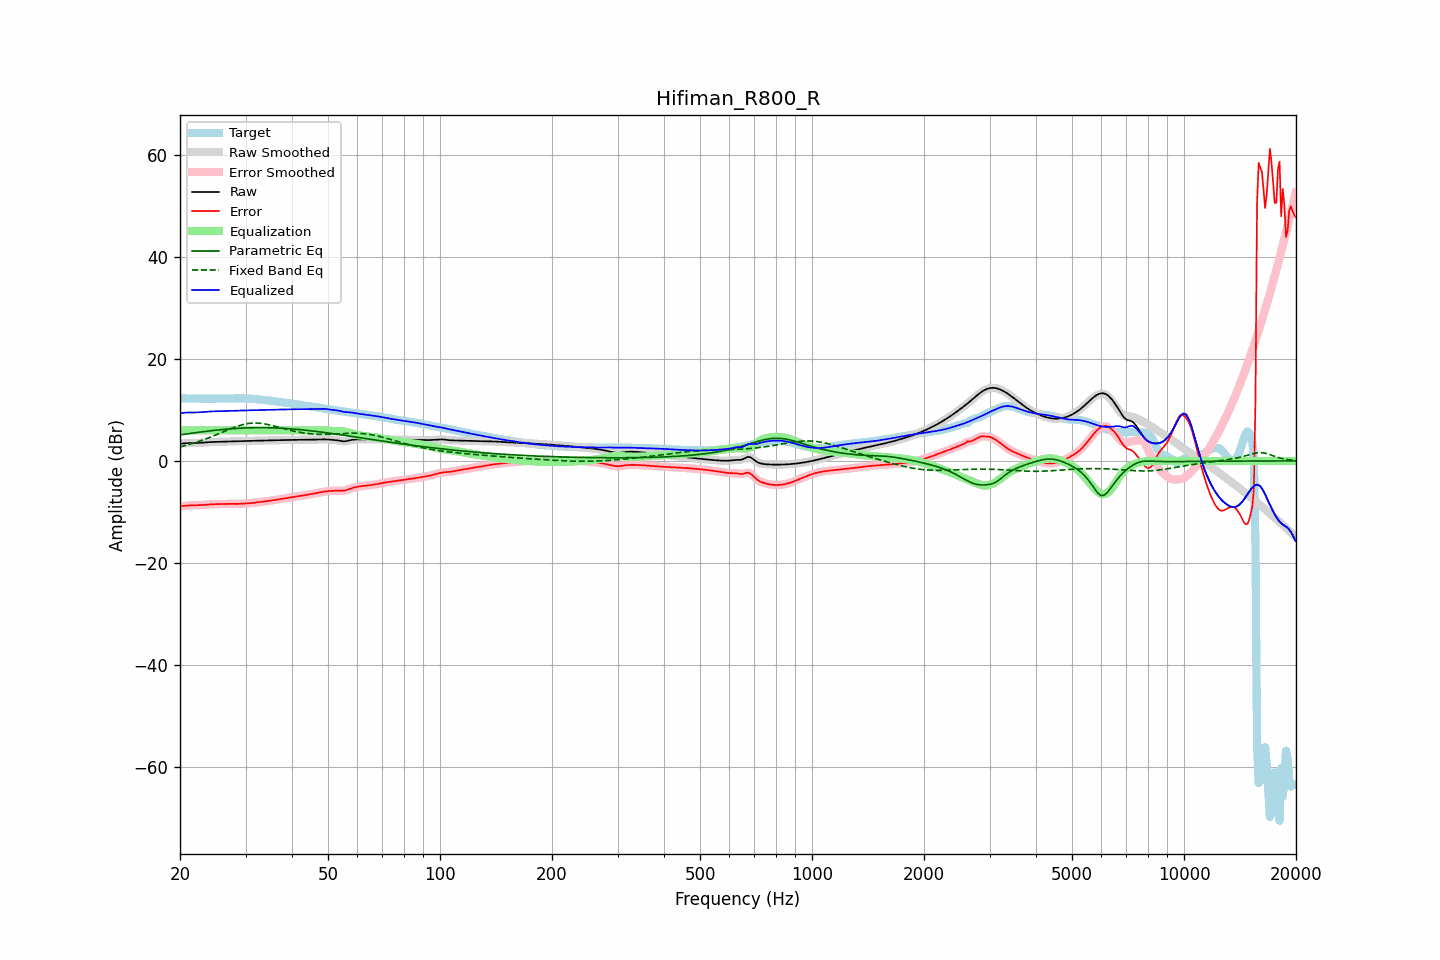

Values plotted in this chart, from the file beside it:
frequency, raw, error, smoothed, error_smoothed, equalization, parametric_eq, fixed_band_eq, equalized_raw, equalized_smoothed, target
20.00, 3.35, -8.93, 3.35, -8.93, 6.00, 5.10, 2.75, 9.35, 9.35, 12.28
20.20, 3.40, -8.88, 3.40, -8.88, 6.00, 5.15, 2.83, 9.40, 9.40, 12.28
20.40, 3.43, -8.83, 3.44, -8.83, 6.00, 5.20, 2.91, 9.43, 9.44, 12.27
20.61, 3.47, -8.80, 3.46, -8.80, 6.00, 5.24, 3.00, 9.47, 9.46, 12.26
20.81, 3.49, -8.77, 3.49, -8.77, 6.00, 5.29, 3.08, 9.49, 9.49, 12.25
21.02, 3.50, -8.75, 3.50, -8.75, 6.00, 5.33, 3.17, 9.50, 9.50, 12.24
21.23, 3.50, -8.73, 3.50, -8.73, 6.00, 5.38, 3.26, 9.50, 9.50, 12.24
21.44, 3.50, -8.72, 3.50, -8.72, 6.00, 5.42, 3.35, 9.50, 9.50, 12.23
21.66, 3.50, -8.72, 3.50, -8.72, 6.00, 5.47, 3.45, 9.50, 9.50, 12.22
21.87, 3.50, -8.71, 3.51, -8.71, 6.00, 5.51, 3.55, 9.50, 9.51, 12.22
22.09, 3.51, -8.71, 3.51, -8.70, 6.00, 5.55, 3.65, 9.51, 9.51, 12.21
22.31, 3.52, -8.69, 3.52, -8.69, 6.00, 5.59, 3.75, 9.52, 9.52, 12.21
22.54, 3.53, -8.68, 3.54, -8.67, 6.00, 5.64, 3.86, 9.53, 9.54, 12.21
22.76, 3.56, -8.65, 3.56, -8.65, 6.00, 5.68, 3.97, 9.56, 9.56, 12.21
22.99, 3.58, -8.63, 3.58, -8.63, 6.00, 5.72, 4.08, 9.58, 9.58, 12.21
23.22, 3.61, -8.60, 3.61, -8.60, 6.00, 5.76, 4.19, 9.61, 9.61, 12.21
23.45, 3.63, -8.57, 3.63, -8.57, 6.00, 5.80, 4.31, 9.63, 9.63, 12.21
23.69, 3.66, -8.55, 3.66, -8.55, 6.00, 5.84, 4.43, 9.66, 9.66, 12.21
23.92, 3.68, -8.53, 3.68, -8.53, 6.00, 5.87, 4.55, 9.68, 9.68, 12.21
24.16, 3.70, -8.52, 3.70, -8.52, 6.00, 5.91, 4.67, 9.70, 9.70, 12.22
24.40, 3.71, -8.50, 3.71, -8.50, 6.00, 5.95, 4.80, 9.71, 9.71, 12.22
24.65, 3.72, -8.49, 3.72, -8.49, 6.00, 5.98, 4.93, 9.72, 9.72, 12.22
24.89, 3.73, -8.49, 3.73, -8.49, 6.00, 6.02, 5.06, 9.73, 9.73, 12.22
25.14, 3.74, -8.48, 3.74, -8.48, 6.00, 6.05, 5.19, 9.74, 9.74, 12.22
25.39, 3.75, -8.47, 3.75, -8.47, 6.00, 6.08, 5.32, 9.75, 9.75, 12.22
25.65, 3.75, -8.46, 3.75, -8.46, 6.00, 6.11, 5.46, 9.75, 9.75, 12.21
25.91, 3.76, -8.45, 3.76, -8.45, 6.00, 6.15, 5.59, 9.76, 9.76, 12.21
26.16, 3.77, -8.44, 3.77, -8.44, 6.00, 6.17, 5.72, 9.77, 9.77, 12.21
26.43, 3.78, -8.43, 3.78, -8.43, 6.00, 6.20, 5.86, 9.78, 9.78, 12.21
26.69, 3.80, -8.42, 3.80, -8.42, 6.00, 6.23, 5.99, 9.80, 9.80, 12.21
26.96, 3.81, -8.41, 3.81, -8.42, 6.00, 6.26, 6.12, 9.81, 9.81, 12.22
27.23, 3.82, -8.42, 3.82, -8.42, 6.00, 6.28, 6.25, 9.82, 9.82, 12.23
27.50, 3.83, -8.42, 3.83, -8.42, 6.00, 6.31, 6.38, 9.83, 9.83, 12.25
27.77, 3.84, -8.42, 3.84, -8.42, 6.00, 6.33, 6.50, 9.84, 9.84, 12.26
28.05, 3.85, -8.43, 3.85, -8.43, 6.00, 6.35, 6.62, 9.85, 9.85, 12.28
28.33, 3.86, -8.43, 3.86, -8.43, 6.00, 6.37, 6.73, 9.86, 9.86, 12.29
28.62, 3.87, -8.43, 3.87, -8.43, 6.00, 6.39, 6.84, 9.87, 9.87, 12.29
28.90, 3.87, -8.42, 3.87, -8.42, 6.00, 6.41, 6.94, 9.87, 9.87, 12.29
29.19, 3.88, -8.41, 3.88, -8.41, 6.00, 6.43, 7.03, 9.88, 9.88, 12.29
29.48, 3.89, -8.39, 3.89, -8.39, 6.00, 6.44, 7.11, 9.89, 9.89, 12.28
29.78, 3.90, -8.37, 3.90, -8.37, 6.00, 6.46, 7.19, 9.90, 9.90, 12.27
30.08, 3.91, -8.35, 3.91, -8.35, 6.00, 6.47, 7.25, 9.91, 9.91, 12.26
30.38, 3.91, -8.33, 3.91, -8.33, 6.00, 6.48, 7.31, 9.91, 9.91, 12.24
30.68, 3.92, -8.31, 3.92, -8.31, 6.00, 6.49, 7.36, 9.92, 9.92, 12.23
30.99, 3.93, -8.28, 3.93, -8.28, 6.00, 6.50, 7.39, 9.93, 9.93, 12.21
31.30, 3.93, -8.25, 3.93, -8.25, 6.00, 6.51, 7.41, 9.93, 9.93, 12.18
31.61, 3.94, -8.21, 3.94, -8.21, 6.00, 6.52, 7.43, 9.94, 9.94, 12.15
31.93, 3.94, -8.17, 3.94, -8.17, 6.00, 6.52, 7.43, 9.94, 9.94, 12.12
32.24, 3.95, -8.13, 3.95, -8.13, 6.00, 6.53, 7.42, 9.95, 9.95, 12.08
32.57, 3.96, -8.09, 3.96, -8.10, 6.00, 6.53, 7.40, 9.96, 9.96, 12.05
32.89, 3.97, -8.06, 3.97, -8.06, 6.00, 6.53, 7.38, 9.97, 9.97, 12.03
33.22, 3.98, -8.02, 3.98, -8.02, 6.00, 6.53, 7.34, 9.98, 9.98, 12.00
33.55, 3.99, -7.98, 3.99, -7.98, 6.00, 6.53, 7.29, 9.99, 9.99, 11.98
33.89, 4.00, -7.95, 4.00, -7.94, 6.00, 6.53, 7.24, 10.00, 10.00, 11.95
34.23, 4.01, -7.90, 4.01, -7.90, 6.00, 6.52, 7.18, 10.01, 10.01, 11.91
34.57, 4.02, -7.86, 4.02, -7.86, 6.00, 6.51, 7.11, 10.02, 10.02, 11.88
34.92, 4.02, -7.81, 4.02, -7.81, 6.00, 6.51, 7.04, 10.02, 10.02, 11.83
35.27, 4.03, -7.76, 4.03, -7.76, 6.00, 6.50, 6.96, 10.03, 10.03, 11.79
35.62, 4.03, -7.71, 4.03, -7.71, 6.00, 6.49, 6.88, 10.03, 10.03, 11.75
35.97, 4.04, -7.66, 4.04, -7.66, 6.00, 6.48, 6.80, 10.04, 10.04, 11.71
... 635 more rows
